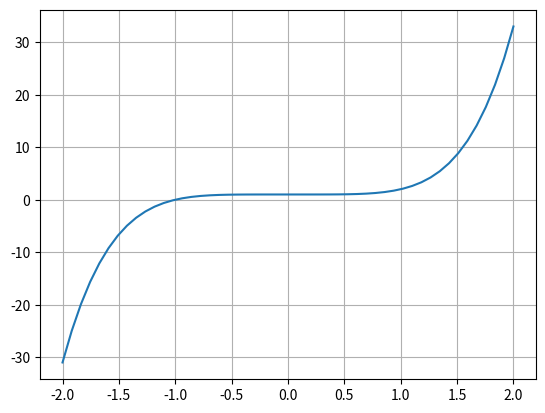

Generate this figure with matplotlib:
import numpy as np  
import matplotlib.pyplot as plt  

def f(x): return x**5 + 1  
  
 
x = np.linspace(-2,2)  
plt.plot(x, f(x))  
plt.grid()  
plt.show()



#comentário

